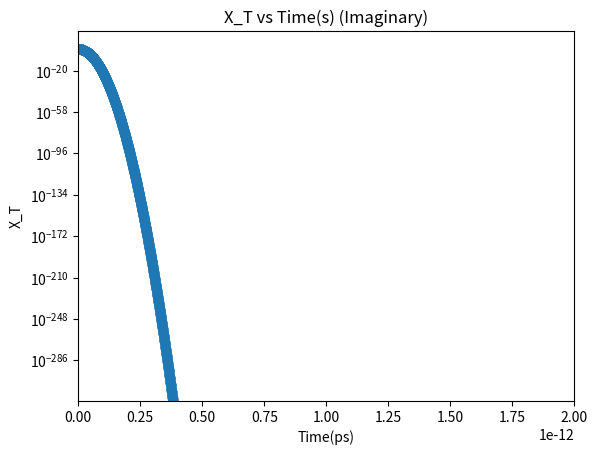
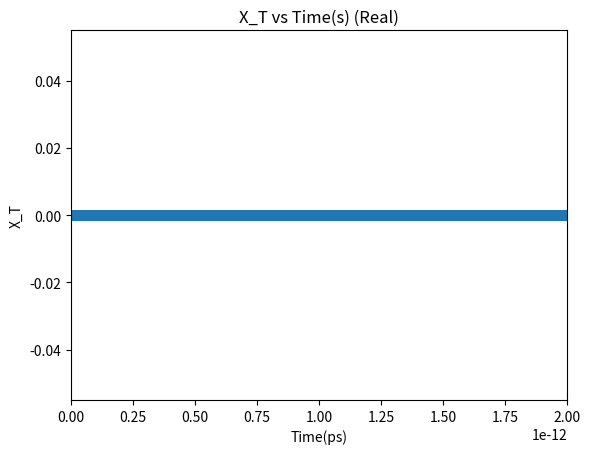
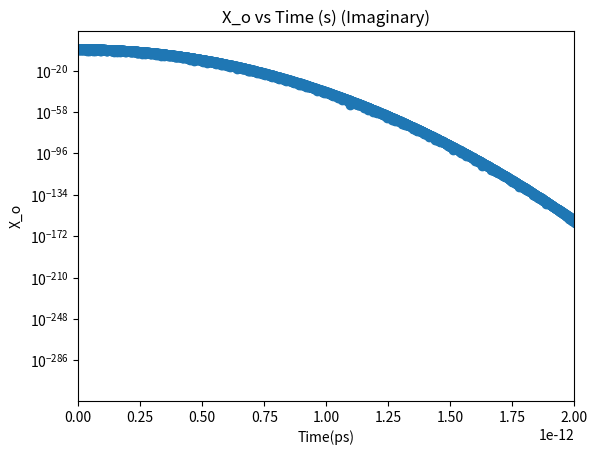
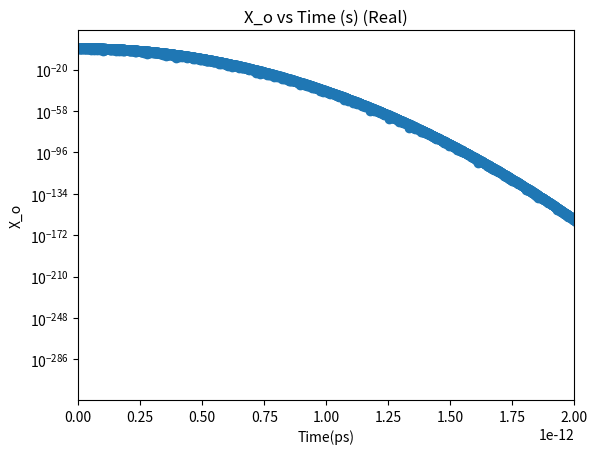
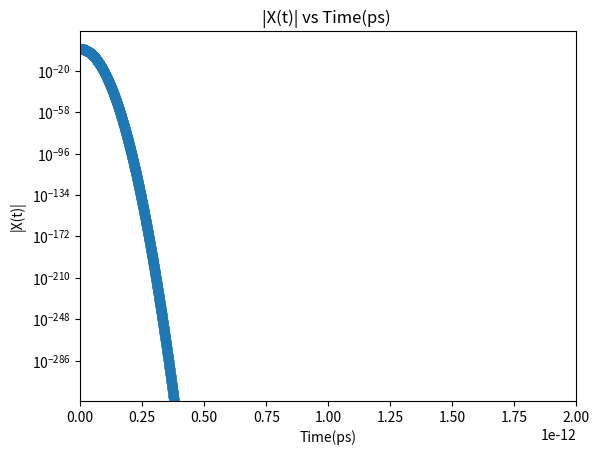
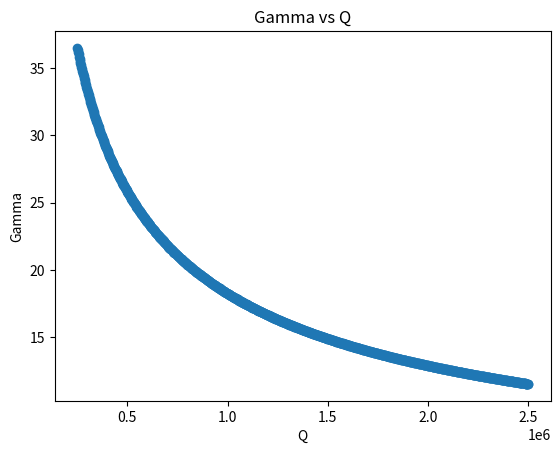
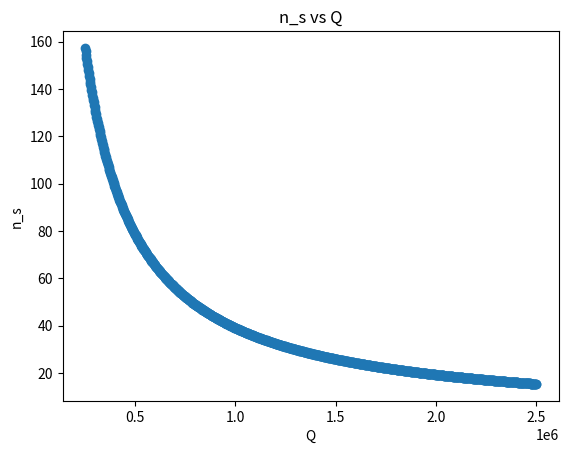
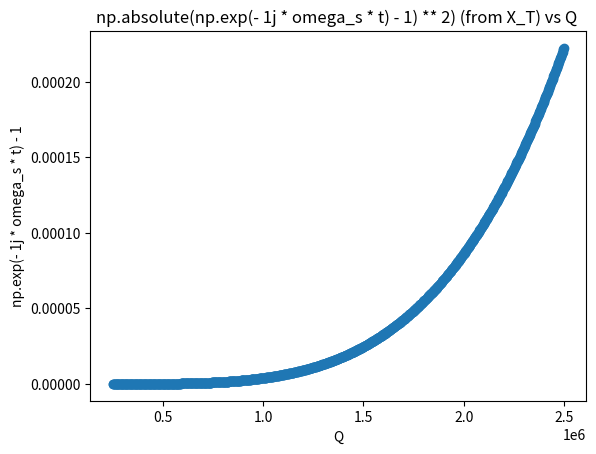
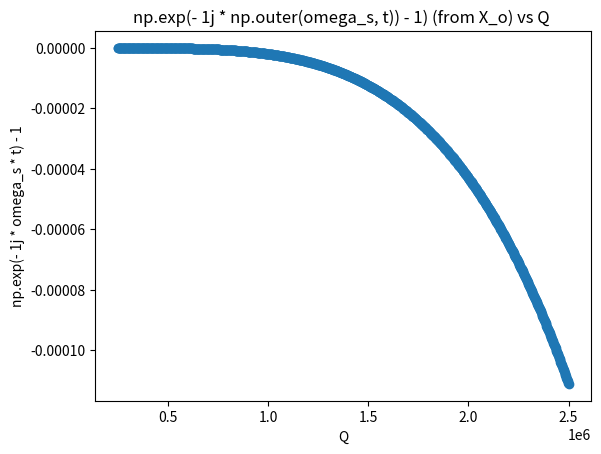
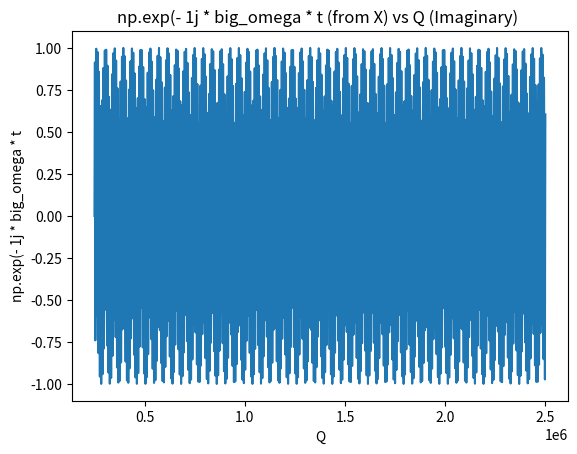
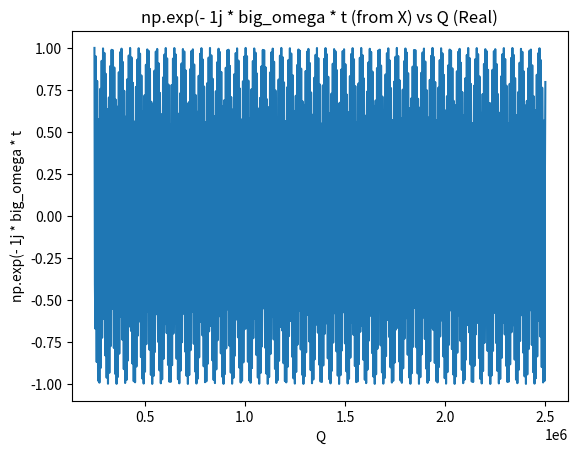
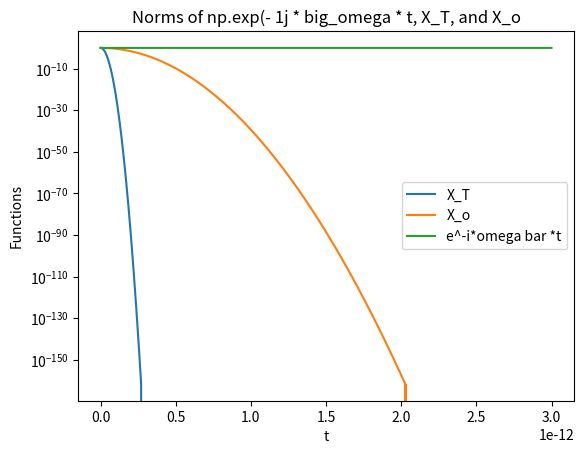
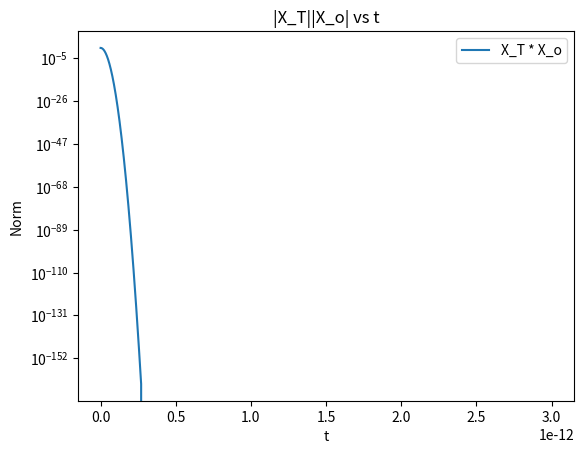

The matplotlib source for these figures, in order:
import numpy as np
import warnings
import matplotlib.pyplot as plt

warnings.filterwarnings('ignore')


" CONSTANTS "


# move constant to a different files

# Boltzmann constant (J/K)
k_b = 1.380649e-23
# h bar (J-s)
h_bar = 1.054571817e-34
# temperature (K)
T = 6
# rho (kg/m)
p = 1.67e-15
# vs (m/s)
v = 19900
# deformation potential (J)
Ds = 1.9228e-18
# length of nanotube (m)
L = 40e-10
# confinement length (m)
sigma = 13.5e-10
# energy of the excited state (Hz)
omega_constant = 0.2 * 1.60218e-19 / h_bar
# Unknown constant from directly proportional relation
C = 1


" FUNCTIONS "


# wave vector
q = np.linspace(0.001, 0.01, num=1000) * 1/L

# time (s)
t = np.linspace(0, 3, num=10000) * 1e-12
# linear dispersion
omega_s = v * q

# deformation potential couplings
G = Ds * q / np.sqrt(2 * p * L * h_bar * omega_s)

# form factor
F = np.exp(-(q ** 2 * sigma ** 2)/4)

# exciton coupling matrix elements
g = G * F

# linear dispersion (default values)
w = v * q

# dimensionless coupling strength
gamma = g / w

# phonon occupation number
n_s = (np.exp((h_bar * w)/(k_b * T)) - 1) ** -1


# temperature_dependent
temperature_dependent = 1j * np.exp(np.absolute(gamma) ** 2 * - n_s
                                    @ (np.absolute(np.exp(- 1j * np.outer(omega_s, t)) - 1)) ** 2)

# imaginary part
plt.scatter(t, temperature_dependent.imag)
plt.xlim(0, 2e-12)
plt.yscale('log')
plt.title('X_T vs Time(s) (Imaginary)')
plt.ylabel('X_T')
plt.xlabel('Time(ps)')
plt.show()

# real part
plt.scatter(t, temperature_dependent.real)
plt.xlim(0, 2e-12)
# plt.yscale('log')
plt.title('X_T vs Time(s) (Real)')
plt.ylabel('X_T')
plt.xlabel('Time(ps)')
plt.show()

# norm
y1 = np.sqrt(temperature_dependent * np.conjugate(temperature_dependent))

# temperature_independent
temperature_independent = 1j * np.exp(np.absolute(gamma) ** 2
                                      @ (np.exp(- 1j * np.outer(omega_s, t)) - 1))

# imaginary
plt.scatter(t, temperature_independent.imag)
plt.xlim(0, 2e-12)
plt.yscale('log')
plt.title('X_o vs Time (s) (Imaginary)')
plt.ylabel('X_o')
plt.xlabel('Time(ps)')
plt.show()

# real
plt.scatter(t, temperature_independent.real)
plt.xlim(0, 2e-12)
plt.yscale('log')
plt.title('X_o vs Time (s) (Real)')
plt.ylabel('X_o')
plt.xlabel('Time(ps)')
plt.show()

# norm
y2 = np.sqrt(temperature_independent * np.conjugate(temperature_independent))

# phonon shifted transition frequency
big_omega = omega_constant * h_bar - np.absolute(gamma) ** 2 @ omega_s

# linear susceptibility
linear_susceptibility = C * - 1j * np.exp(- 1j * big_omega * t) \
                        * temperature_independent * temperature_dependent

plt.scatter(t, np.abs(linear_susceptibility.imag))
# limits according to the research paper
plt.xlim(0, 2e-12)
# logarithmic scale according to research paper
plt.yscale('log')
plt.title('|X(t)| vs Time(ps) ')
plt.ylabel('|X(t)|')
plt.xlabel('Time(ps)')
plt.show()


" Separation of Functions "

# Gamma
plt.scatter(q, gamma)
plt.title('Gamma vs Q')
plt.ylabel('Gamma')
plt.xlabel('Q')
plt.show()

# n_s
plt.scatter(q, n_s)
plt.title('n_s vs Q')
plt.xlabel('Q')
plt.ylabel('n_s')
plt.show()

# np.absolute(np.exp(- 1j * omega_s * t) - 1) ** 2
plt.scatter(q, (np.absolute(np.exp(- 1j * omega_s * t[0:1000]) - 1)) ** 2)
plt.title('np.absolute(np.exp(- 1j * omega_s * t) - 1) ** 2) (from X_T) vs Q ')
plt.xlabel('Q')
plt.ylabel('np.exp(- 1j * omega_s * t) - 1')
plt.show()

# np.exp(- 1j * omega_s * t) - 1
plt.scatter(q, (np.exp(- 1j * omega_s * t[0:1000]) - 1))
plt.title('np.exp(- 1j * np.outer(omega_s, t)) - 1) (from X_o) vs Q ')
plt.xlabel('Q')
plt.ylabel('np.exp(- 1j * omega_s * t) - 1')
plt.show()

# np.exp(- 1j * big_omega * t)

# real
plt.plot(q, np.exp(- 1j * big_omega * t[0:1000]).imag)
plt.title('np.exp(- 1j * big_omega * t (from X) vs Q (Imaginary) ')
plt.xlabel('Q')
plt.ylabel('np.exp(- 1j * big_omega * t')
plt.show()

# imaginary
plt.plot(q, np.exp(- 1j * big_omega * t[0:1000]).real)
plt.title('np.exp(- 1j * big_omega * t (from X) vs Q (Real)')
plt.xlabel('Q')
plt.ylabel('np.exp(- 1j * big_omega * t')
plt.show()

# norm
y3 = np.sqrt(np.exp(- 1j * big_omega * t) * np.conjugate(np.exp(- 1j * big_omega * t)))

# plot of y1, y2, and y3
plt.plot(t, y1, label="X_T")
plt.plot(t, y2, label="X_o")
plt.plot(t, y3, label="e^-i*omega bar *t")
plt.yscale('log')
plt.title('Norms of np.exp(- 1j * big_omega * t, X_T, and X_o')
plt.ylabel('Functions')
plt.xlabel('t')
plt.legend()
plt.show()

# norm of X_T * X_o

y4 = y1 * y2
plt.plot(t, y4, label="X_T * X_o")
plt.yscale('log')
plt.title('|X_T||X_o| vs t')
plt.ylabel('Norm')
plt.xlabel('t')
plt.legend()
plt.show()
